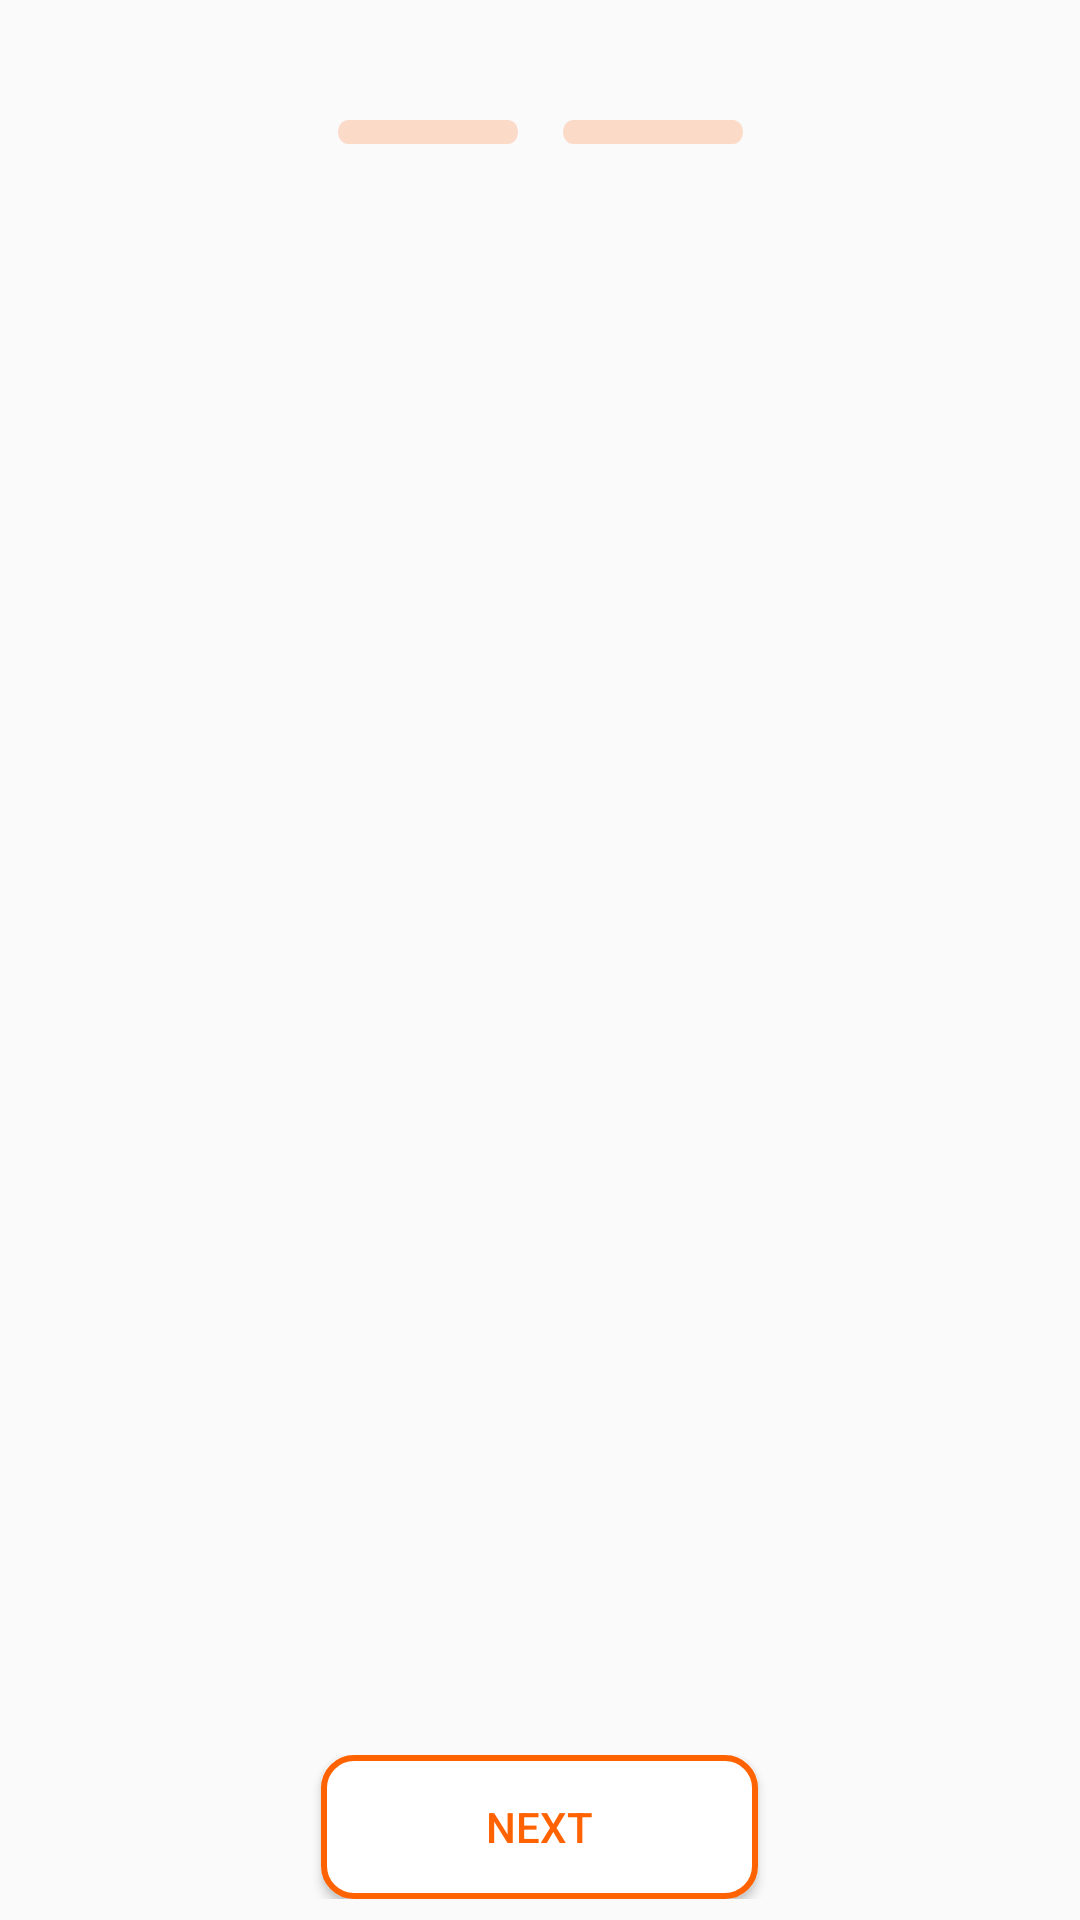

Reconstruct the res/layout file that produces this screen, plus the resources it refers to.
<!-- AndroidManifest.xml: application theme Theme.AdgExternals -->
<!-- res/layout/activity_onboarding.xml -->
<?xml version="1.0" encoding="utf-8"?>
<androidx.constraintlayout.widget.ConstraintLayout xmlns:android="http://schemas.android.com/apk/res/android"
    xmlns:app="http://schemas.android.com/apk/res-auto"
    xmlns:tools="http://schemas.android.com/tools"
    android:layout_width="match_parent"
    android:layout_height="match_parent"
    android:orientation="vertical"
    tools:context=".onboardingActivity">


        <LinearLayout
            android:id="@+id/btntab"
            android:layout_width="wrap_content"
            android:layout_height="wrap_content"
            app:layout_constraintTop_toTopOf="parent"
            android:layout_marginTop="40dp"
            android:layout_marginBottom="20dp"
            app:layout_constraintLeft_toLeftOf="parent"
            app:layout_constraintRight_toRightOf="parent"
            android:orientation="horizontal"
            android:layout_gravity="center_horizontal"
            >
            <Button
                android:id="@+id/tabBtn1"
                android:layout_width="60dp"
                android:layout_height="8dp"
                android:layout_marginRight="15dp"
                android:background="@drawable/tabbtnbgg"
                />
            <Button
                android:id="@+id/tabBtn2"
                android:layout_width="60dp"
                android:layout_height="8dp"
                android:background="@drawable/tabbtnbgg"
                />

    </LinearLayout>

    <androidx.viewpager.widget.ViewPager
        android:id="@+id/onboardViewpager"
        android:layout_width="match_parent"
        android:layout_height="530dp"
        android:layout_marginTop="10dp"
        app:layout_constraintEnd_toEndOf="parent"
        app:layout_constraintStart_toStartOf="parent"
        app:layout_constraintTop_toBottomOf="@id/btntab" />

    <LinearLayout
        android:layout_width="match_parent"
        android:layout_height="wrap_content"
        android:orientation="vertical"
        android:padding="5dp"
        android:layout_marginBottom="10dp"
        app:layout_constraintBottom_toBottomOf="parent"
        app:layout_constraintEnd_toEndOf="parent"
        app:layout_constraintStart_toStartOf="parent"
        app:layout_constraintTop_toBottomOf="@+id/onboardViewpager">

        <Button
            android:id="@+id/nextBtnLanding"
            android:layout_width="wrap_content"
            android:layout_height="wrap_content"
            android:layout_gravity="center_horizontal"
            android:background="@drawable/landingnextlbtnbg"
            android:foreground="?android:attr/selectableItemBackground"
            android:paddingLeft="55dp"
            android:paddingTop="10dp"
            android:paddingRight="55dp"
            android:paddingBottom="10dp"
            android:text="next"
            android:textColor="#FF6200" />
    </LinearLayout>

</androidx.constraintlayout.widget.ConstraintLayout>
<!-- resources referenced by this layout -->
<resources>
  <!-- drawable landingnextlbtnbg (drawable) -->
  <?xml version="1.0" encoding="utf-8"?>
  <shape xmlns:android="http://schemas.android.com/apk/res/android">
      <solid android:color="#ffffff"/>
      <corners android:radius="10dp"/>
      <stroke android:color="#FF6200" android:width="2dp"/>
  </shape>
  <!-- drawable tabbtnbgg (drawable) -->
  <?xml version="1.0" encoding="utf-8"?>
  <selector xmlns:android="http://schemas.android.com/apk/res/android">
      <item android:state_activated="true">
          <bitmap android:src="@drawable/rect2"/>
      </item>
      <item>
          <bitmap android:src="@drawable/rect1"/>
      </item>
  
  </selector>
  <style name="Theme.AdgExternals" parent="Theme.AppCompat.Light.NoActionBar">
          
          <item name="colorPrimary">@color/purple_500</item>
          <item name="colorPrimaryVariant">@color/purple_700</item>
          <item name="colorOnPrimary">@color/white</item>
          
          <item name="colorSecondary">@color/teal_200</item>
          <item name="colorSecondaryVariant">@color/teal_700</item>
          <item name="colorOnSecondary">@color/white</item>
          
          <item name="android:statusBarColor" tools:targetApi="l">@color/black</item>
          
      </style>
  <!-- drawable rect2: png bitmap (drawable, 655 bytes) -->
  <!-- drawable rect1: png bitmap (drawable, 636 bytes) -->
  <color name="purple_500">#FFFFFF</color>
  <color name="purple_700">#FFFFFF</color>
  <color name="white">#FFFFFFFF</color>
  <color name="teal_200">#FF03DAC5</color>
  <color name="teal_700">#FF018786</color>
  <color name="black">#FF000000</color>
</resources>
